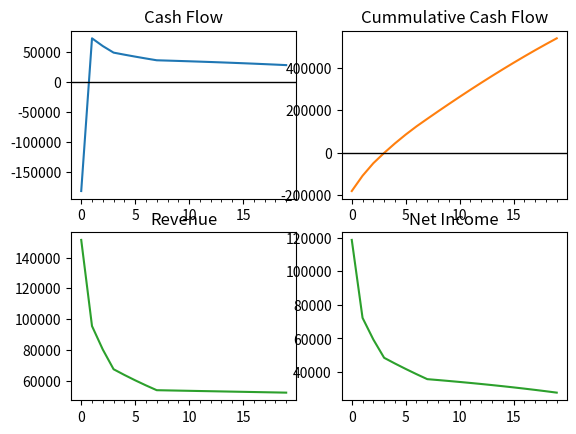

Here is the Python script that generated this plot:
from scipy.stats import linregress
import numpy as np
import matplotlib.pyplot as plt
from matplotlib.ticker import (MultipleLocator, AutoMinorLocator)

def value_by_year(y, start_value, growth_rate):
    """
    :param start_value: float, example start_value = 4.15
    :param growth_rate: float, example growth_rate = 0.05
    :param y: int, year number, example y = 3
    :return: current_value: float
    """
    current_value = start_value * (1 + growth_rate) ** (y - 1)
    return current_value


def discount_by_year(y, d_rate):
    """

    :param d_rate: float, for example discount_rate = 0.1
    :param y: int, year number, example y = 7
    :return: discount: float
    """
    discount = (1 + d_rate) ** (y - 0.5)
    return discount


def IRR(cash_flow_arr, year_arr):
    """
    :param year_arr: numpy array, dtype = int
    :param cash_flow_arr: numpy array of cash flow, dtype = float
    :return: IRR: float
    """
    discount_by_year_v = np.vectorize(discount_by_year)
    #guess a rate that makes the NPV negative
    neg_npv = 100
    neg_rate_guess = 0

    while neg_npv > 0:
        d_arr = discount_by_year_v(year_arr, neg_rate_guess)
        discounted_income_arr = cash_flow_arr / d_arr
        neg_npv = discounted_income_arr.sum()
        neg_rate_guess += 0.1

    #Guess a rate that makes the NPV positive
    pos_npv = -100
    pos_rate_guess = 0

    while pos_npv < 0:
        d_arr = discount_by_year_v(year_arr, pos_rate_guess)
        discounted_income_arr = cash_flow_arr / d_arr
        pos_npv = discounted_income_arr.sum()
        pos_rate_guess -= 0.1

    #Now we have high rate and low rate
    #Execute bi-section search

    rate_low = pos_rate_guess
    rate_high = neg_rate_guess
    rate_guess = (rate_low + rate_high) / 2
    eps = pow(10, -10)
    diff = 100
    while abs(diff) > eps:
        d_arr = discount_by_year_v(year_arr, rate_guess)
        discounted_income_arr = cash_flow_arr / d_arr
        temp_npv = discounted_income_arr.sum()
        diff = temp_npv - 0
        if diff > 0:
            rate_low = rate_guess
        else:
            rate_high = rate_guess
        rate_guess = (rate_low + rate_high) / 2
    irr = rate_guess * 100
    return irr


class Economics:

    def __init__(self, project_length, mineral_tax, royalty_rate,
                       investment, operating_cost_start, opex_increase,
                       gas_price_start, gas_price_increase, discount_rate,
                       production_arr):
        self.project_length = project_length
        self.mineral_tax = mineral_tax
        self.royalty_rate = royalty_rate
        self.investment = investment
        self.operating_cost_start = operating_cost_start
        self.opex_increase = opex_increase
        self.gas_price_start = gas_price_start
        self.gas_price_increase = gas_price_increase
        self.discount_rate = discount_rate
        self.production_arr = production_arr

    def compute(self):
        project_length = self.project_length
        mineral_tax = self.mineral_tax
        royalty_rate = self.royalty_rate
        investment = self.investment
        operating_cost_start = self.operating_cost_start
        opex_increase = self.opex_increase
        gas_price_start = self.gas_price_start
        gas_price_increase = self.gas_price_increase
        discount_rate = self.discount_rate
        production_arr = self.production_arr

        present_value, profitablity, irr, payout, dpi,\
            cash, cash_cum, revenue, income, cost= (0, 0, 0, 0, 0, 0, 0, 0, 0, 0)
        investment_arr = np.zeros(project_length)
        investment_arr[0] = investment
        year_arr = np.arange(1, project_length + 1, 1)

        value_by_year_v = np.vectorize(value_by_year)
        gas_price_arr = value_by_year_v(year_arr, gas_price_start, gas_price_increase)
        operating_cost_arr = value_by_year_v(year_arr, operating_cost_start, opex_increase)
        gross_income_arr = gas_price_arr * production_arr
        royalty_arr = gross_income_arr * royalty_rate
        gross_income_after_royalty_arr = gross_income_arr - royalty_arr
        mineral_tax_arr = gross_income_after_royalty_arr * mineral_tax
        net_operating_income_arr = gross_income_after_royalty_arr - mineral_tax_arr - operating_cost_arr
        net_cash_flow_arr = net_operating_income_arr - investment_arr
        net_cash_flow_cum_arr = np.cumsum(net_cash_flow_arr)
        profit_year_arr = np.where(net_cash_flow_cum_arr > 0)
        profit_year = profit_year_arr[0][0]
        cash_before = net_cash_flow_cum_arr[profit_year - 1]
        cash_after = net_cash_flow_cum_arr[profit_year]
        slope, payout, r_value, p_value, std_err = linregress([cash_before, cash_after], [profit_year, profit_year + 1])

        discount_by_year_v = np.vectorize(discount_by_year)
        discount_arr = discount_by_year_v(year_arr, discount_rate)
        discounted_net_operating_income_arr = net_operating_income_arr / discount_arr
        present_value = discounted_net_operating_income_arr.sum()
        profitablity = net_operating_income_arr.sum() / investment

        irr = IRR(net_cash_flow_arr, year_arr)
        dpi = present_value / investment
        cash = net_cash_flow_arr
        cash_cum = net_cash_flow_cum_arr
        revenue = gross_income_arr
        income = net_operating_income_arr
        cost = operating_cost_arr
        return present_value, profitablity, irr, payout, dpi, cash, cash_cum, revenue, income, cost

    def plot(selfs):
        present_value, profitablity, irr, payout, dpi, \
        cash, cash_cum, revenue, income, cost = selfs.compute()
        fig, axs = plt.subplots(2, 2)
        cash_ax = axs[0,0]
        cash_ax.plot(cash)
        cash_ax.axhline(0, color='black', linewidth = 1)
        cash_ax.xaxis.set_minor_locator(MultipleLocator(1))
        cash_ax.xaxis.set_major_locator(MultipleLocator(5))
        cash_ax.set_title('Cash Flow')
        cash_cum_ax = axs[0,1]
        cash_cum_ax.plot(cash_cum, 'tab:orange')
        cash_cum_ax.axhline(0, color='black', linewidth = 1)
        cash_cum_ax.xaxis.set_minor_locator(MultipleLocator(1))
        cash_cum_ax.xaxis.set_major_locator(MultipleLocator(5))
        cash_cum_ax.set_title('Cummulative Cash Flow')
        revenue_ax = axs[1,0]
        revenue_ax.plot(revenue, 'tab:green')
        revenue_ax.xaxis.set_minor_locator(MultipleLocator(1))
        revenue_ax.xaxis.set_major_locator(MultipleLocator(5))
        revenue_ax.set_title('Revenue')
        income_ax = axs[1,1]
        income_ax.plot(income, 'tab:green')
        income_ax.xaxis.set_minor_locator(MultipleLocator(1))
        income_ax.xaxis.set_major_locator(MultipleLocator(5))
        income_ax.set_title('Net Income')
        plt.show()


if __name__ == "__main__":
    project_length = 20
    mineral_tax = 2.5 / 100
    gas_price_increase = 5 / 100
    royalty_rate = 15.625 / 100
    opex_increase = 5 / 100
    cost_of_capital = 9 / 100
    discount_rate = 10 / 100
    gas_price_start = 4.15
    operating_cost_start = 6000
    investment = 300000
    # Some input arrays
    production_arr = np.array([36500, 21900, 17520, 14016, 12614, 11353,
                               10218, 9196, 8736, 8299, 7884, 7490, 7116,
                               6760, 6422, 6101, 5796, 5506, 5231, 4969], dtype=float)
    econ = Economics(project_length, mineral_tax, royalty_rate,
                       investment, operating_cost_start, opex_increase,
                       gas_price_start, gas_price_increase, discount_rate,
                       production_arr)
    econ.plot()
    #present_value, profitablity, irr, payout, dpi,\
    #cash, cash_cum, revenue, income, cost = econ.compute()
    #print(present_value, profitablity, irr, payout, dpi, cash, cash_cum, revenue, income, cost)